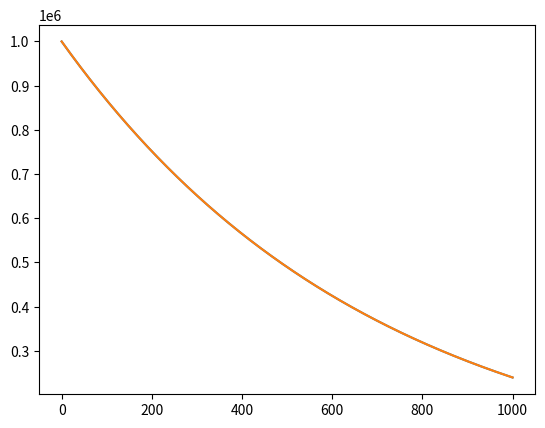

The matplotlib source for this figure:
import matplotlib.pyplot as plt
import math

# df/dt = -x/tau

dt = 10e-3
tau = 700
x0 = 1e6
t0 = 0

Xanterior = x0

dts = []

N = 0

Ts = []
Xs = []

while N <= 10e4:
	Xn = Xanterior + dt * (-Xanterior/tau)
	Ts.append(N * dt)
	Xs.append(Xn)

	Xanterior = Xn
	N += 1

Exp = [(math.exp(-i/tau) * x0) for i in Ts]

plt.plot(Ts, Xs)
plt.plot(Ts, Exp)
plt.show()